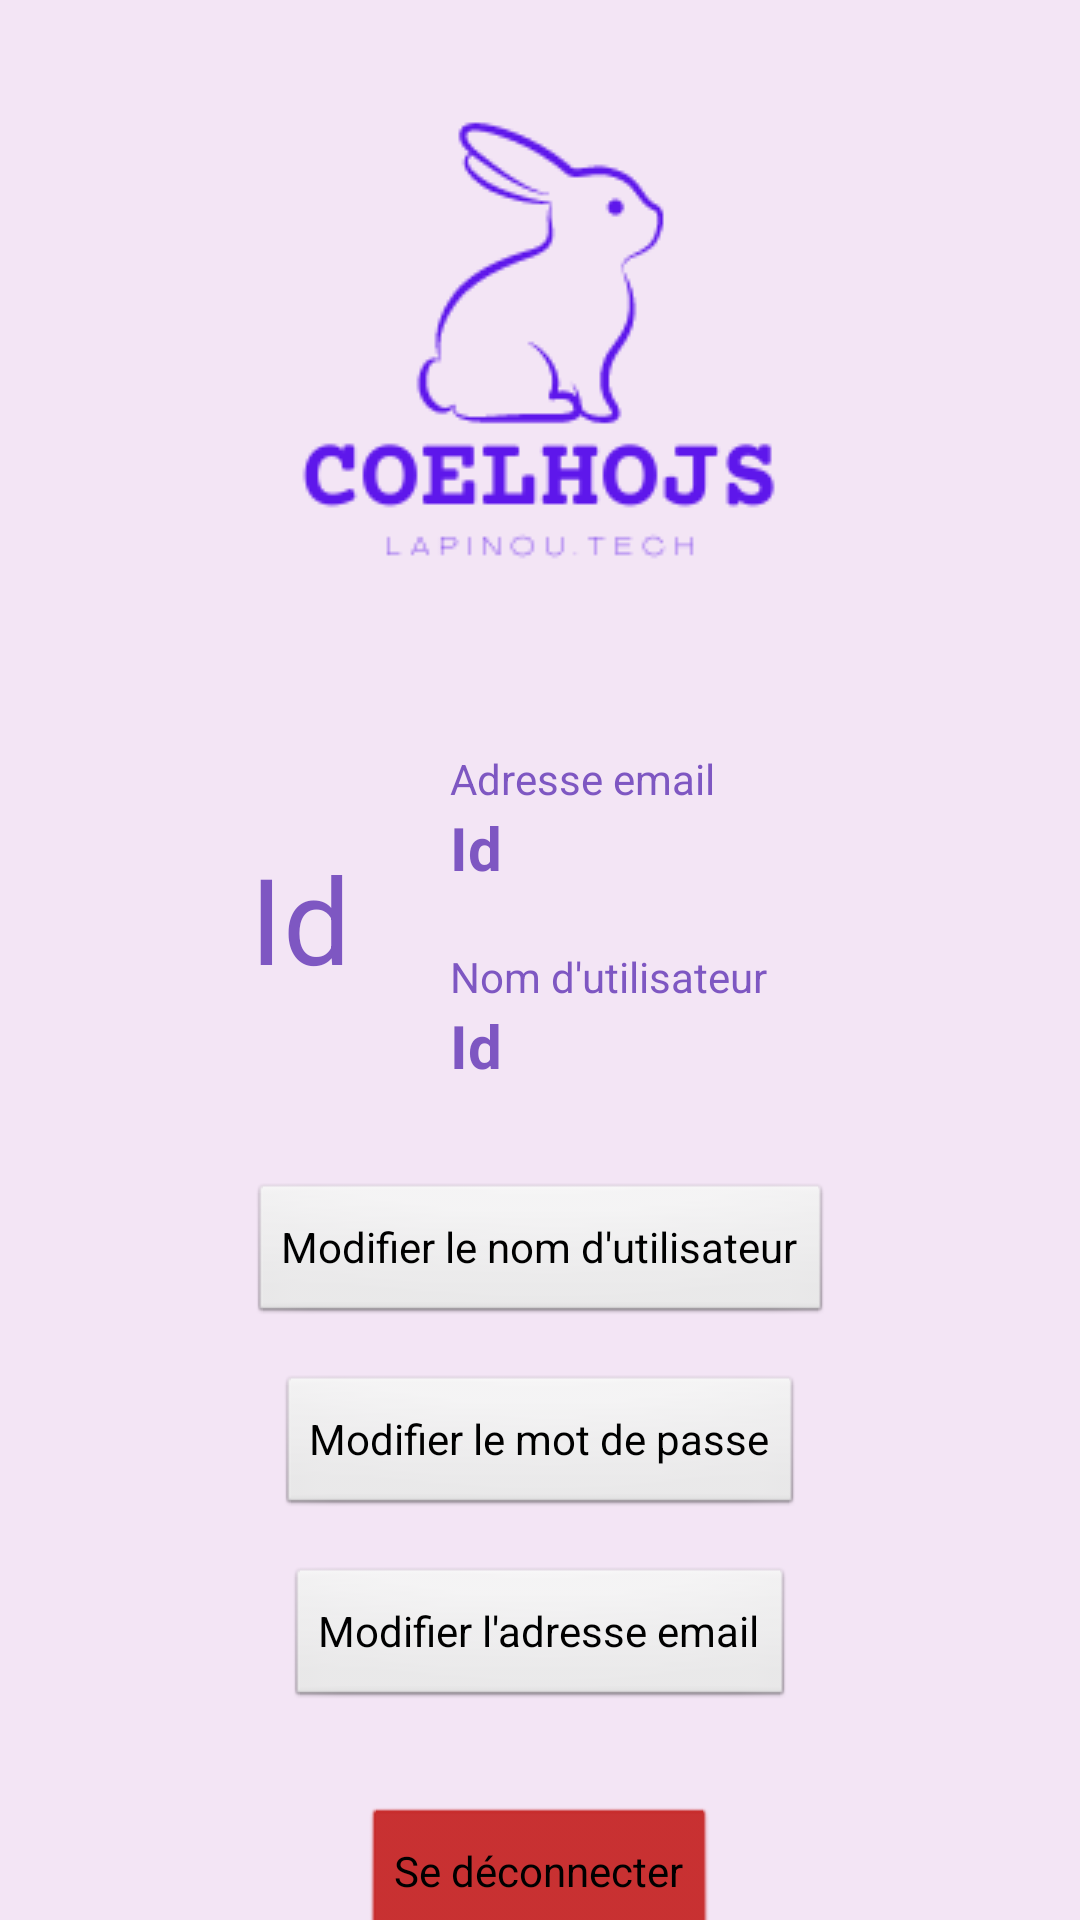

The Android layout XML behind this screen, and the referenced resources:
<!-- AndroidManifest.xml: application theme Theme.MysqlApp -->
<!-- res/layout/activity_login_ok.xml -->
<?xml version="1.0" encoding="utf-8"?>
<androidx.constraintlayout.widget.ConstraintLayout xmlns:android="http://schemas.android.com/apk/res/android"
    xmlns:app="http://schemas.android.com/apk/res-auto"
    xmlns:tools="http://schemas.android.com/tools"
    android:layout_width="match_parent"
    android:layout_height="match_parent"
    tools:context=".LoginOkActivity">

    <ImageView
        android:id="@+id/logoView"
        android:layout_width="wrap_content"
        android:layout_height="wrap_content"
        app:layout_constraintBottom_toTopOf="@+id/infosLayout"
        app:layout_constraintEnd_toEndOf="parent"
        app:layout_constraintStart_toStartOf="parent"
        app:layout_constraintTop_toTopOf="parent"
        app:srcCompat="@drawable/coelhojssm" />

    <LinearLayout
        android:id="@+id/infosLayout"
        android:layout_width="0dp"
        android:layout_height="wrap_content"
        android:layout_marginStart="50dp"
        android:layout_marginTop="0dp"
        android:layout_marginEnd="50dp"
        android:layout_marginBottom="50dp"
        android:gravity="center_vertical"
        android:orientation="horizontal"
        app:layout_constraintBottom_toTopOf="@+id/editUsername"
        app:layout_constraintEnd_toEndOf="parent"
        app:layout_constraintStart_toStartOf="parent"
        app:layout_constraintTop_toBottomOf="@+id/logoView">

        <TextView
            android:id="@+id/userId"
            android:layout_width="100dp"
            android:layout_height="wrap_content"
            android:ems="10"
            android:gravity="center"
            android:text="@string/placeholder"
            android:textSize="40sp" />

        <LinearLayout
            android:id="@+id/datasLayout"
            android:layout_width="wrap_content"
            android:layout_height="wrap_content"
            android:orientation="vertical">

            <TextView
                android:id="@+id/userEmailLabel"
                android:layout_width="wrap_content"
                android:layout_height="wrap_content"
                android:ems="10"
                android:labelFor="@+id/userEmail"
                android:text="@string/email_label" />

            <TextView
                android:id="@+id/userEmail"
                android:layout_width="wrap_content"
                android:layout_height="wrap_content"
                android:ems="10"
                android:text="@string/placeholder"
                android:textSize="20sp"
                android:textStyle="bold" />

            <Space
                android:layout_width="wrap_content"
                android:layout_height="20dp"
                android:layout_weight="1" />

            <TextView
                android:id="@+id/userUsernameLabel"
                android:layout_width="wrap_content"
                android:layout_height="wrap_content"
                android:ems="10"
                android:text="@string/username_label" />

            <TextView
                android:id="@+id/userUsername"
                android:layout_width="wrap_content"
                android:layout_height="wrap_content"
                android:ems="10"
                android:text="@string/placeholder"
                android:textSize="20sp"
                android:textStyle="bold" />
        </LinearLayout>
    </LinearLayout>

    <Button
        android:id="@+id/editUsername"
        android:layout_width="wrap_content"
        android:layout_height="wrap_content"
        android:layout_marginTop="32dp"
        android:layout_weight="1"
        android:text="@string/edit_username_button"
        app:layout_constraintEnd_toEndOf="parent"
        app:layout_constraintStart_toStartOf="parent"
        app:layout_constraintTop_toBottomOf="@+id/infosLayout" />

    <Button
        android:id="@+id/editPassword"
        android:layout_width="wrap_content"
        android:layout_height="wrap_content"
        android:layout_marginTop="16dp"
        android:layout_weight="1"
        android:text="@string/edit_password_button"
        app:layout_constraintEnd_toEndOf="parent"
        app:layout_constraintStart_toStartOf="parent"
        app:layout_constraintTop_toBottomOf="@+id/editUsername" />

    <Button
        android:id="@+id/editEmail"
        android:layout_width="wrap_content"
        android:layout_height="wrap_content"
        android:layout_marginTop="16dp"
        android:layout_weight="1"
        android:text="@string/edit_email_button"
        app:layout_constraintEnd_toEndOf="parent"
        app:layout_constraintStart_toStartOf="parent"
        app:layout_constraintTop_toBottomOf="@+id/editPassword" />

    <Button
        android:id="@+id/logoutButton"
        android:layout_width="wrap_content"
        android:layout_height="wrap_content"
        android:layout_marginTop="32dp"
        android:layout_weight="1"
        android:text="@string/logout_button"
        android:backgroundTint="@color/danger"
        app:layout_constraintEnd_toEndOf="parent"
        app:layout_constraintStart_toStartOf="parent"
        app:layout_constraintTop_toBottomOf="@+id/editEmail"/>
</androidx.constraintlayout.widget.ConstraintLayout>
<!-- resources referenced by this layout -->
<resources>
  <color name="danger">#C62828</color>
  <!-- drawable coelhojssm: png bitmap (drawable, 7882 bytes) -->
  <string name="edit_email_button">Modifier l\'adresse email</string>
  <string name="edit_password_button">Modifier le mot de passe</string>
  <string name="edit_username_button">Modifier le nom d\'utilisateur</string>
  <string name="email_label">Adresse email</string>
  <string name="logout_button">Se déconnecter</string>
  <string name="placeholder">Id</string>
  <string name="username_label">Nom d\'utilisateur</string>
  <style name="Theme.MysqlApp" parent="Base.Theme.MysqlApp" />
  <style name="Base.Theme.MysqlApp" parent="Theme.Material3.DayNight.NoActionBar">
          
          <item name="android:colorPrimary">@color/primary</item>
          <item name="android:textColor">@color/primary</item>
          <item name="android:editTextColor">@color/primary</item>
          <item name="android:buttonStyle">@android:style/Widget.Button</item>
          <item name="android:background">@color/primary_background</item>
          <item name="android:colorBackground">@color/primary_background</item>
          <item name="android:windowBackground">@color/primary_background</item>
          <item name="android:textColorHint">@color/primary_light</item>
      </style>
  <color name="primary">#7E57C2</color>
  <color name="primary_background">#F3E5F5</color>
  <color name="primary_light">#9575CD</color>
</resources>
